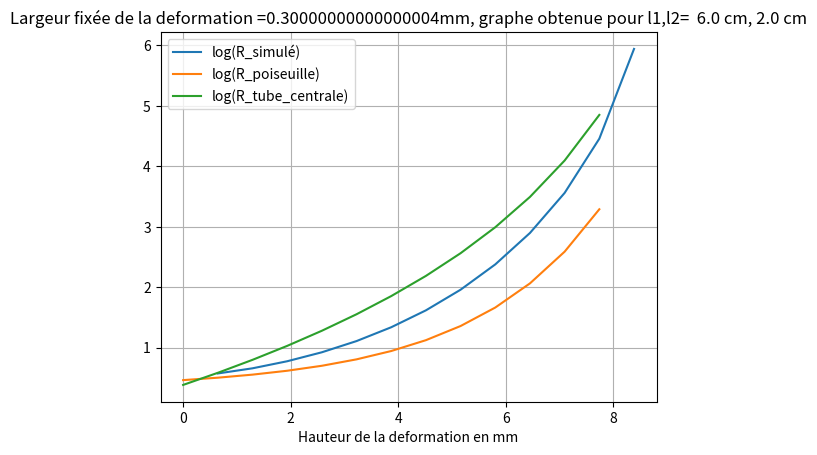
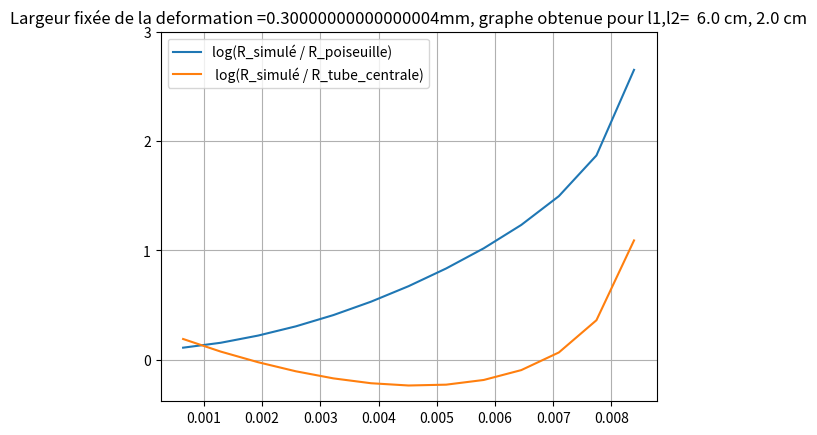

The matplotlib source for these figures, in order:

import numpy as np
import matplotlib.pyplot as plt
L = 6e-2
N = 30
l = 2e-2
M = 30
P1 = 1 + 0.0162
P2 = 0
eta = 0.000018

DX = L / N
DY = l / M

D = ((N + 1) * (M + 1))
R = []
Resistance = []
Q=[]
Eca_Type = []
for r in range(1,(int(M/2)-1)):
    R.append(r)
    A = np.zeros((3 * D, 3 * D))
    B = np.zeros((3 * D, 1))

    alpha = 17
    LX = 6
    LY = r

    beta = 17
    LX1 = 6
    LY1 = r
    beta = beta + M * (N + 1)

    Cote_Gauche = []
    Cote_Droit = []
    Bord_Haut = []
    Bord_Bas = []
    Interieur_Def = []

    for i in range(1, LY):
        Cote_Gauche.append(alpha + i * (N + 1))
        Cote_Droit.append(alpha + LX + i * (N + 1))
    for i in range(1, LX):
        Bord_Haut.append(alpha + LY * (N + 1) + i)

    for i in range(1, LY1):
        Cote_Gauche.append(beta - i * (N + 1))
        Cote_Droit.append(beta + LX1 - i * (N + 1))
    for i in range(1, LX1):
        Bord_Bas.append(beta - LY1 * (N + 1) + i)

    for i in range(1, LX):
        for j in range(0, LY):
            Interieur_Def.append(alpha + i + j * (N + 1))

    for i in range(1, LX1):
        for j in range(0, LY1):
            Interieur_Def.append(beta + i - j * (N + 1))

    for i in range(0, D):
        if i % (N + 1) == 0:

            A[i][i] = 1
            A[i][i + N] = -1
            B[i][0] = 0
            # periodicite entre les bords gauche et droit du domaine Ux

            A[i + D][i + D] = 1
            A[i + D][i + D + N] = -1
            B[i + D][0] = 0
            # periodicite entre les bords gauche et droit du domaine Uy

            A[i + 2 * D][i + 2 * D] = 1
            B[i + 2 * D][0] = P1
            # pression sur le bord gauche du domaine

        elif i % (N + 1) == N:

            A[i][i] = 1 / DX
            A[i][i - 1] = -1 / DX
            A[i][i - N] = 1 / DX
            A[i][i - N + 1] = -1 / DX
            B[i][0] = 0
            # periodicite de la derivé entre les bords gauche et droit du domaine Ux

            A[i + D][i + D] = 1 / DX
            A[i + D][i + D - 1] = -1 / DX
            A[i + D][i + D - N] = 1 / DX
            A[i + D][i + D - N + 1] = -1 / DX
            B[i + D][0] = 0
            # periodicite de la derivé entre les bords gauche et droit du domaine Uy

            A[i + 2 * D][i + 2 * D] = 1
            B[i + 2 * D][0] = P2
            # pression sur le bord droit du domaine

        elif i == alpha:
            A[i][i] = 1
            B[i][0] = 0
            # Ux = 0

            A[i + D][i + D] = 1
            B[i + D][0] = 0
            # Uy = 0
            A[i + 2 * D][i + 2 * D] = -(1 / DX) - (1 / DY)
            A[i + 2 * D][i + 2 * D + N + 1] = 1 / DY
            A[i + 2 * D][i + 2 * D - 1] = 1 / DX
            B[i + 2 * D][0] = 0
        elif i == (alpha + LX):
            A[i][i] = 1
            B[i][0] = 0
            # Ux = 0

            A[i + D][i + D] = 1
            B[i + D][0] = 0
            # Uy = 0
            A[i + 2 * D][i + 2 * D] = -(1 / DX) - (1 / DY)
            A[i + 2 * D][i + 2 * D + N + 1] = 1 / DY
            A[i + 2 * D][i + 2 * D + 1] = 1 / DX
            B[i + 2 * D][0] = 0
        elif i == (alpha + LY * (N + 1)):
            A[i][i] = 1
            B[i][0] = 0
            # Ux = 0

            A[i + D][i + D] = 1
            B[i + D][0] = 0
            # Uy = 0
            A[i + 2 * D][i] = 1 / DX
            A[i + 2 * D][i - 1] = -1 / DX
            A[i + 2 * D][i + D] = -1 / DY
            A[i + 2 * D][i + D + N + 1] = 1 / DY
            B[i + 2 * D][0] = 0

        elif i == (alpha + LY * (N + 1) + LX):
            A[i][i] = 1
            B[i][0] = 0
            # Ux = 0

            A[i + D][i + D] = 1
            B[i + D][0] = 0
            # Uy = 0
            A[i + 2 * D][i + 1] = 1 / DX
            A[i + 2 * D][i] = -1 / DX
            A[i + 2 * D][i + D] = -1 / DY
            A[i + 2 * D][i + D + N + 1] = 1 / DY
            B[i + 2 * D][0] = 0
        elif i == beta:
            A[i][i] = 1
            B[i][0] = 0
            # Ux = 0

            A[i + D][i + D] = 1
            B[i + D][0] = 0
            # Uy = 0
            A[i + 2 * D][i + 2 * D] = -(1 / DX) - (1 / DY)
            A[i + 2 * D][i + 2 * D - N - 1] = 1 / DY
            A[i + 2 * D][i + 2 * D - 1] = 1 / DX
            B[i + 2 * D][0] = 0
        elif i == (beta + LX1):
            A[i][i] = 1
            B[i][0] = 0
            # Ux = 0

            A[i + D][i + D] = 1
            B[i + D][0] = 0
            # Uy = 0
            A[i + 2 * D][i + 2 * D] = -(1 / DX) - (1 / DY)
            A[i + 2 * D][i + 2 * D - N - 1] = 1 / DY
            A[i + 2 * D][i + 2 * D + 1] = 1 / DX
            B[i + 2 * D][0] = 0
        elif i == (beta - LY1 * (N + 1)):
            A[i][i] = 1
            B[i][0] = 0
            # Ux = 0

            A[i + D][i + D] = 1
            B[i + D][0] = 0
            # Uy = 0
            A[i + 2 * D][i] = 1 / DX
            A[i + 2 * D][i - 1] = -1 / DX
            A[i + 2 * D][i + D - N - 1] = -1 / DY
            A[i + 2 * D][i + D] = 1 / DY
            B[i + 2 * D][0] = 0

        elif i == (beta - LY1 * (N + 1) + LX1):
            A[i][i] = 1
            B[i][0] = 0
            # Ux = 0

            A[i + D][i + D] = 1
            B[i + D][0] = 0
            # Uy = 0
            A[i + 2 * D][i + 1] = 1 / DX
            A[i + 2 * D][i] = -1 / DX
            A[i + 2 * D][i + D - N - 1] = -1 / DY
            A[i + 2 * D][i + D] = 1 / DY
            B[i + 2 * D][0] = 0


        elif i in Cote_Gauche:
            A[i][i] = 1
            B[i][0] = 0
            # Ux = 0

            A[i + D][i + D] = 1
            B[i + D][0] = 0
            # Uy = 0
            A[i + 2 * D][i] = 1 / DX
            A[i + 2 * D][i - 1] = -1 / DX
            B[i + 2 * D][0] = 0
        elif i in Cote_Droit:
            A[i][i] = 1
            B[i][0] = 0
            # Ux = 0

            A[i + D][i + D] = 1
            B[i + D][0] = 0
            # Uy = 0
            A[i + 2 * D][i + 1] = 1 / DX
            A[i + 2 * D][i] = -1 / DX
            B[i + 2 * D][0] = 0

        elif i in Bord_Haut:
            A[i][i] = 1
            B[i][0] = 0
            # Ux = 0

            A[i + D][i + D] = 1
            B[i + D][0] = 0
            # Uy = 0
            A[i + 2 * D][i + D] = -1 / DY
            A[i + 2 * D][i + D + N + 1] = 1 / DY
            B[i + 2 * D][0] = 0

        elif i in Bord_Bas:
            A[i][i] = 1
            B[i][0] = 0
            # Ux = 0

            A[i + D][i + D] = 1
            B[i + D][0] = 0
            # Uy = 0
            A[i + 2 * D][i + D - N - 1] = -1 / DY
            A[i + 2 * D][i + D] = 1 / DY
            B[i + 2 * D][0] = 0

        elif i in Interieur_Def:
            A[i][i] = 1
            B[i][0] = 0
            # Ux = 0

            A[i + D][i + D] = 1
            B[i + D][0] = 0
            # Uy = 0
            A[i + 2 * D][i + 2 * D] = 1
            B[i + 2 * D][0] = 0

        elif i <= N:

            A[i][i] = 1
            B[i][0] = 0
            # Ux = 0

            A[i + D][i + D] = 1
            B[i + D][0] = 0
            # Uy = 0

            A[i + 2 * D][i + D] = -1 / DY
            A[i + 2 * D][i + D + N + 1] = 1 / DY
            B[i + (2 * D)][0] = 0
            # derivee normale de la vitesse normale a la frontiere du domaine s’annule

        elif i >= (M * (N + 1)):

            A[i][i] = 1
            B[i][0] = 0
            # Ux = 0

            A[i + D][i + D] = 1
            B[i + D][0] = 0
            # Uy = 0

            A[i + 2 * D][i + D] = 1 / DY
            A[i + 2 * D][i + D - N - 1] = -1 / DY
            B[i + (2 * D)][0] = 0
            # derivee normale de la vitesse normale a la frontiere du domaine s’annule

        else:
            A[i][i - N - 1] = 1 / (DY * DY)
            A[i][i - 1] = 1 / (DX * DX)
            A[i][i] = - (2 / (DX * DX)) - (2 / (DY * DY))
            A[i][i + 1] = 1 / (DX * DX)
            A[i][i + N + 1] = 1 / (DY * DY)
            A[i][2 * D + i + 1] = -1 / (2 * eta * DX)
            A[i][2 * D + i - 1] = 1 / (2 * eta * DX)
            B[i][0] = 0
            # premiere equation laplacien(Ux) - (1/eta)*grad(Px)

            A[i + D][D + i - N - 1] = 1 / (DY * DY)
            A[i + D][D + i - 1] = 1 / (DX * DX)
            A[i + D][D + i] = - (2 / (DX * DX)) - (2 / (DY * DY))
            A[i + D][D + i + 1] = 1 / (DX * DX)
            A[i + D][D + i + N + 1] = 1 / (DY * DY)
            A[i + D][2 * D + i + N + 1] = -1 / (2 * eta * DY)
            A[i + D][2 * D + i - N - 1] = 1 / (2 * eta * DY)
            B[i + D][0] = 0
            # deuxieme equation laplacien(Uy) - (1/eta)*grad(Py)

            A[i + 2 * D][2 * D + i - N - 1] = 1 / (DY * DY)
            A[i + 2 * D][2 * D + i - 1] = 1 / (DX * DX)
            A[i + 2 * D][2 * D + i] = - (2 / (DX * DX)) - (2 / (DY * DY))
            A[i + 2 * D][2 * D + i + 1] = 1 / (DX * DX)
            A[i + 2 * D][2 * D + i + N + 1] = 1 / (DY * DY)
            B[i + 2 * D][0] = 0
            # div(u) = 0

    n2 = (M + 1)
    n1 = (N + 1)
    l1 = L
    l2 = l
    p2 = P2
    p1 = P1
    s = np.linalg.solve(A, B)
    ux = s[0:n1 * n2]
    uy = s[n1 * n2: 2 * n1 * n2]
    p = s[2 * n1 * n2:]
    show = np.reshape(p, (n2, n1))
    # for i in range(n2): print(show[i][:])
    # p2=show[int(n2/2)][n1-1]

    moyenne_debit = 0
    HL3 = l2 / (n2)
    ListeDebi = []
    for j in range(0, n1):
        S = 0
        for i in range(0, n2):
            Y = np.sqrt(ux[i * n1 + j] ** 2 + uy[i * n1 + j] ** 2) * HL3
            S = S + Y
        moyenne_debit += S
        ListeDebi.append(S)
    moyenne_debit = moyenne_debit / n1
    Resistance.append((p1-p2)/moyenne_debit)
    Q.append(moyenne_debit)
    ecart_type = 0
    for i in range(len(ListeDebi)):
        ecart_type = ecart_type + ((ListeDebi[i] - (moyenne_debit)) ** 2)

    ecart_type = np.sqrt((1 / n1) * ecart_type)
    Eca_Type.append(ecart_type)


arrety = 0
arretx = 6

L3=[] #liste des arrety
R3=[] #liste des resistance
R4=[]
ox= 17
def Rh(l,x):
    #l est la longueur de la portion concerne
    #x est le diametre de la portion concerne
    return 12*eta*l/(x**3)

def diam(l,y,n) : #convertion de subdivision au longueur
    return y*l/(n-1)

while arrety<(n2/2-1) :
    L3.append(arrety) #rajoute a la liste la hauteur de la deformation
    Rt = 0 #initialisation de la resistance totale
    Rt += Rh(diam(l1,arretx,n1),diam(l2,n2-2*arrety,n2)) #on rajoute la resistance de la deformation
    Rt += Rh(diam(l1,ox,n1),l2) #on ajoute la resistance a gauche
    Rt += Rh(diam(l1,n1-1 - ox - arretx,n1),l2) # on ajoute la resistance a droite
    R3.append(Rt)
    R4.append(Rh(l1, diam(l2,n2-2*arrety,n2)))
    arrety += 1
np.array(R3)
np.array(L3)

R3 = R3[:len(Resistance)]
R4 = R4[:len(Resistance)]
L3 = L3[:len(Resistance)]
plt.plot(np.array(R)*(l2/n2)*10**(3),np.log(Resistance),label = "log(R_simulé)")
plt.xlabel('Hauteur de la deformation en mm')
plt.plot(np.array(L3) *(l2/n2)*10**(3),np.log(R3),label = "log(R_poiseuille)")
plt.xlabel('Hauteur de la deformation en mm')
plt.title("Largeur fixée de la deformation ="+str(diam(l2,arrety,n2)*10*(3)) + "mm, graphe obtenue pour l1,l2=  " + str(l1*10**(2))+" cm, "+str(l2*10**(2))+" cm")
plt.plot(np.array(L3) *(l2/n2)*10**(3),np.log(R4),label = "log(R_tube_centrale)")
plt.grid()
plt.legend()
fig = plt.figure()
ax = fig.add_subplot()

quotient1 = np.log([Resistance[i]/R3[i] for i in range(len(Resistance))])
quotient2 = np.log([Resistance[i]/R4[i] for i in range(len(R4))])
ax.plot(np.array(R)*(l2/n2), quotient1, label = "log(R_simulé / R_poiseuille)")
ax.plot(np.array(R)*(l2/n2), quotient2, label = " log(R_simulé / R_tube_centrale)")
plt.title("Largeur fixée de la deformation ="+str(diam(l2,arrety,n2)*10*(3)) + "mm, graphe obtenue pour l1,l2=  " + str(l1*10**(2))+" cm, "+str(l2*10**(2))+" cm")
ax.set_yticks(np.arange(0, max((max(quotient2), max(quotient1)))+1, 1.0)) # setting the tick
plt.grid()
plt.legend()
plt.show()
